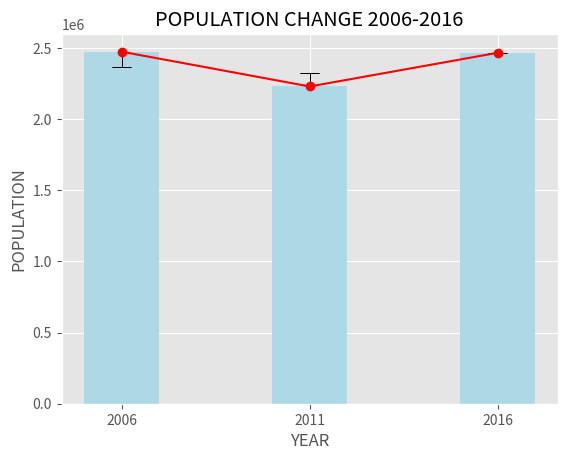

Generate this figure with matplotlib: (Note: this script raises an exception after producing the figure.)
import matplotlib.pyplot as plt
plt.style.use('ggplot')

y = [2474410, 2230053, 2466752]
plt.bar([1,2,3], y, \
	align='center',color='lightblue', width=0.4)

change = [(2230053-2474410)/2230053*1000000,\
		 (2466752-2230053)/2466752*1000000,0]


plt.arrow(1, y[0], 0, (change[0]), head_width=0.1, head_length=0.1, fc='k', ec='k')
plt.arrow(2, y[1], 0, (change[1]), head_width=0.1, head_length=0.1, fc='k', ec='k')
plt.arrow(3, y[2], 0, (change[2]), head_width=0.1, head_length=0.1, fc='k', ec='k')


plt.plot([1,2,3], [2474410, 2230053, 2466752], 'r-o')
plt.xticks([1,2,3], ['2006', '2011', '2016'])
plt.title("POPULATION CHANGE 2006-2016")
plt.ylabel("POPULATION")
plt.xlabel("YEAR")
plt.savefig("Graphs/POP_CHANGE.png")
plt.show()